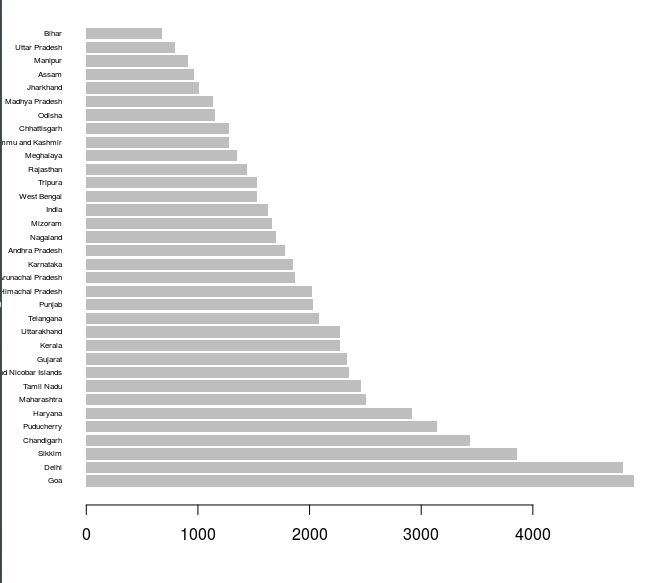

Data behind this chart, as committed beside it:
State, PerCapitaIncome
Goa, 4903
Delhi, 4812
Sikkim, 3861
Chandigarh, 3433
Puducherry, 3143
Haryana, 2919
Maharashtra, 2502
Tamil Nadu, 2464
Andaman and Nicobar Islands, 2350
Gujarat, 2337
Kerala, 2271
Uttarakhand, 2269
Telangana, 2086
Punjab, 2026
Himachal Pradesh, 2019
Arunachal Pradesh, 1870
Karnataka, 1853
Andhra Pradesh, 1780
Nagaland, 1696
Mizoram, 1665
India, 1627
West Bengal, 1532
Tripura, 1525
Rajasthan, 1443
Meghalaya, 1346
Jammu and Kashmir, 1282
Chhattisgarh, 1281
Odisha, 1150
Madhya Pradesh, 1133
Jharkhand, 1009
Assam, 968.2
Manipur, 909.4
Uttar Pradesh, 792.9
Bihar, 682.4
